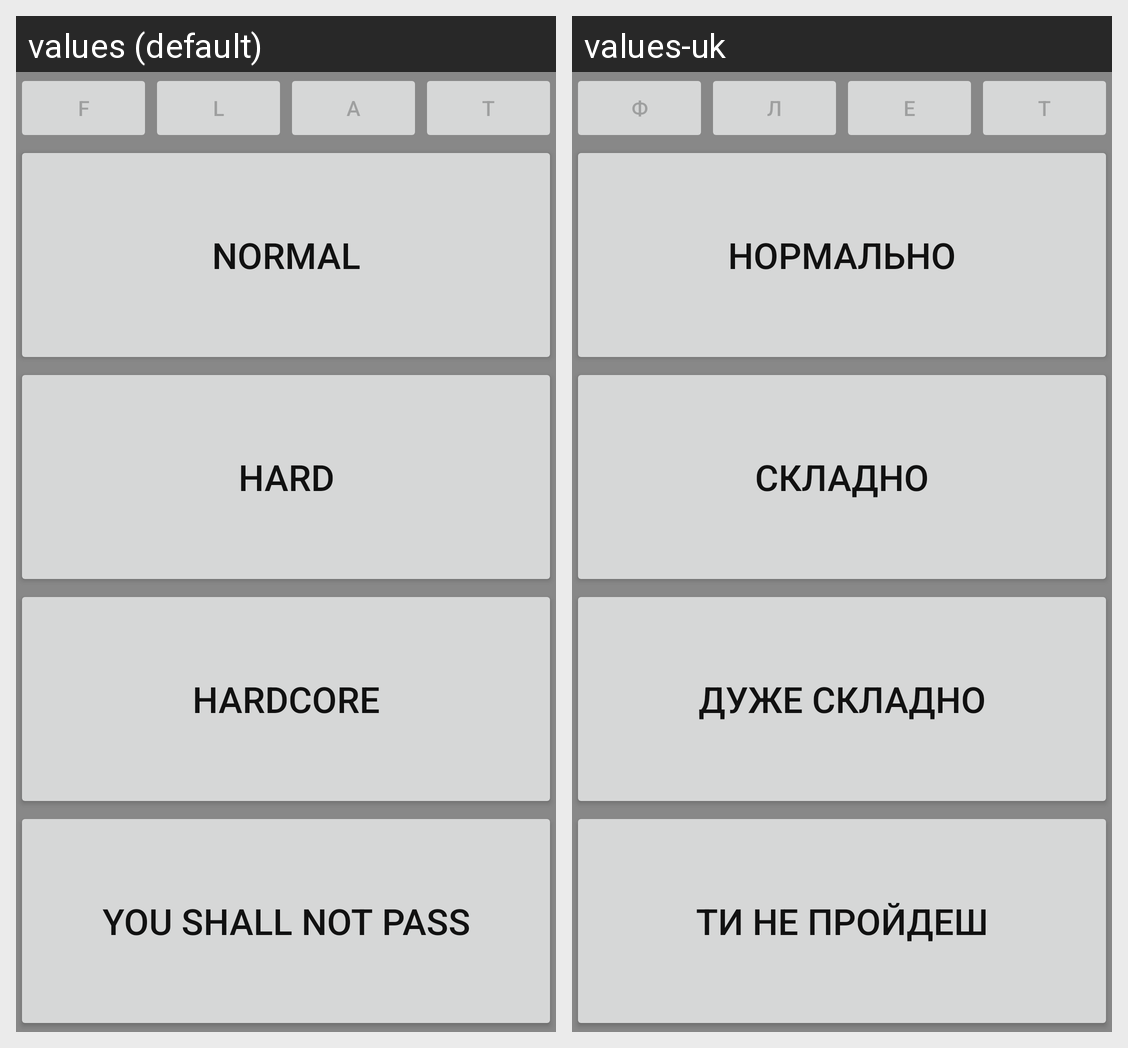

Translations of the strings shown on this Android screen, per locale in the grid:
Android screen res/layout/activity_select_level.xml rendered under 2 locales, left to right: values (default), values-uk. Device: Nexus 5 (rendered at 1080×1920; each locale shown at half size, 540×960, under a caption strip naming it); theme AppTheme.
Strings drawn on this screen, with the default value and each locale's value (text and hints the layout hard-codes, and strings that could not be matched under every locale, appear in the picture but are not listed):

button_f
  values: F
  values-uk: Ф

button_l
  values: L
  values-uk: Л

button_a
  values: A
  values-uk: Е

button_t
  values: T
  values-uk: Т

button_normal
  values: Normal
  values-uk: Нормально

button_hard
  values: Hard
  values-uk: Складно

button_hardcore
  values: Hardcore
  values-uk: Дуже складно

button_ysnp
  values: You shall not pass
  values-uk: Ти не пройдеш
